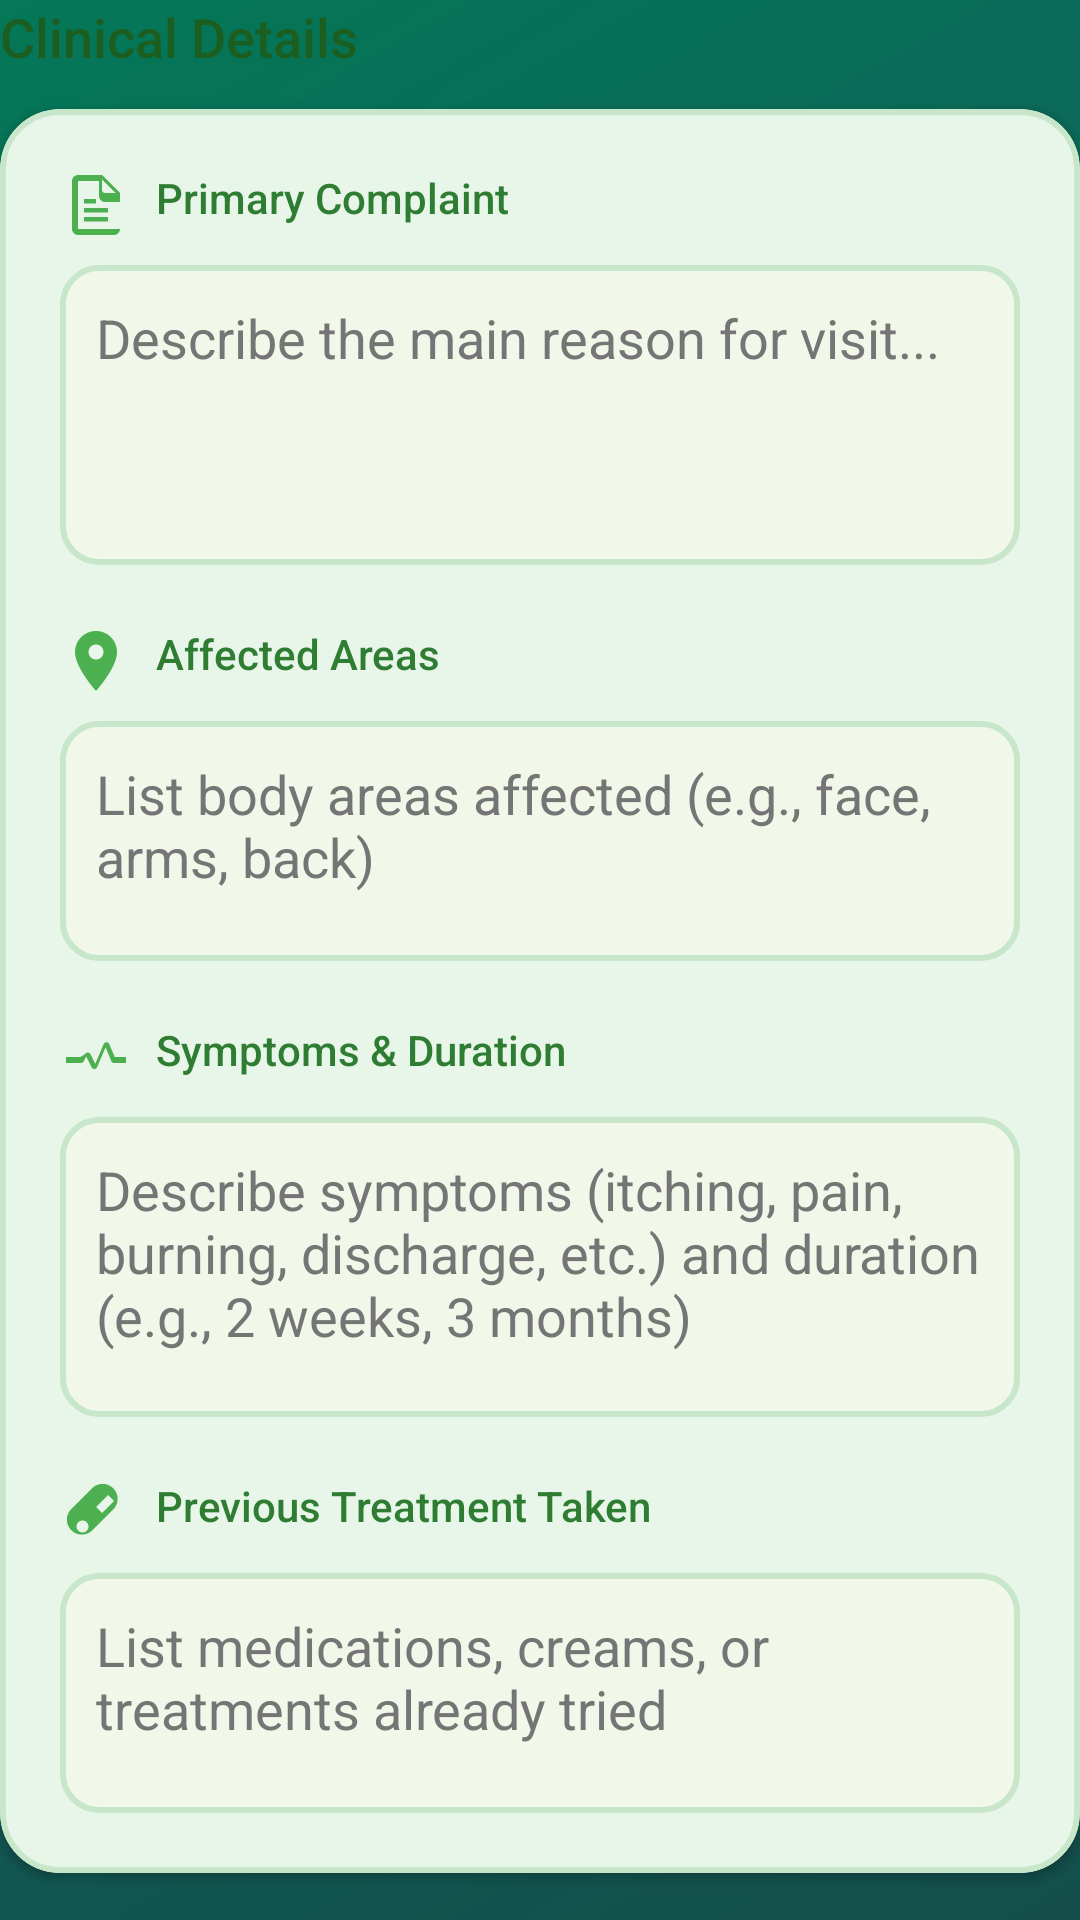

The Android layout XML behind this screen, and the referenced resources:
<!-- AndroidManifest.xml: application theme Theme.SAGAlyze -->
<!-- res/layout/section_clinical_details.xml -->
<?xml version="1.0" encoding="utf-8"?>
<LinearLayout xmlns:android="http://schemas.android.com/apk/res/android"
    xmlns:app="http://schemas.android.com/apk/res-auto"
    android:layout_width="match_parent"
    android:layout_height="wrap_content"
    android:orientation="vertical"
    android:layout_marginBottom="24dp">

    
    <TextView
        android:layout_width="wrap_content"
        android:layout_height="wrap_content"
        android:layout_marginBottom="12dp"
        android:text="@string/clinical_details"
        android:textColor="@color/deep_green"
        android:textSize="18sp"
        android:fontFamily="sans-serif-medium" />

    
    <com.google.android.material.card.MaterialCardView
        android:layout_width="match_parent"
        android:layout_height="wrap_content"
        app:cardBackgroundColor="@color/card_background_green"
        app:cardCornerRadius="20dp"
        app:cardElevation="2dp"
        app:strokeColor="@color/border_green"
        app:strokeWidth="2dp">

        <LinearLayout
            android:layout_width="match_parent"
            android:layout_height="wrap_content"
            android:orientation="vertical"
            android:padding="20dp">

            
            <TextView
                android:layout_width="wrap_content"
                android:layout_height="wrap_content"
                android:text="@string/primary_complaint"
                android:textColor="@color/dark_green"
                android:textSize="14sp"
                android:fontFamily="sans-serif-medium"
                android:drawableStart="@drawable/ic_file_text"
                android:drawableTint="@color/light_green"
                android:drawablePadding="8dp"
                android:layout_marginBottom="8dp" />

            <EditText
                android:id="@+id/et_primary_complaint"
                android:layout_width="match_parent"
                android:layout_height="100dp"
                android:layout_marginBottom="20dp"
                android:background="@drawable/edittext_background"
                android:padding="12dp"
                android:hint="@string/primary_complaint_hint"
                android:textColorHint="@color/text_secondary"
                android:textColor="@color/text_primary"
                android:gravity="top|start"
                android:inputType="textMultiLine" />

            
            <TextView
                android:layout_width="wrap_content"
                android:layout_height="wrap_content"
                android:text="@string/affected_areas"
                android:textColor="@color/dark_green"
                android:textSize="14sp"
                android:fontFamily="sans-serif-medium"
                android:drawableStart="@drawable/ic_map_pin"
                android:drawableTint="@color/light_green"
                android:drawablePadding="8dp"
                android:layout_marginBottom="8dp" />

            <EditText
                android:id="@+id/et_affected_areas"
                android:layout_width="match_parent"
                android:layout_height="80dp"
                android:layout_marginBottom="20dp"
                android:background="@drawable/edittext_background"
                android:padding="12dp"
                android:hint="@string/affected_areas_hint"
                android:textColorHint="@color/text_secondary"
                android:textColor="@color/text_primary"
                android:gravity="top|start"
                android:inputType="textMultiLine" />

            
            <TextView
                android:layout_width="wrap_content"
                android:layout_height="wrap_content"
                android:text="@string/symptoms_and_duration"
                android:textColor="@color/dark_green"
                android:textSize="14sp"
                android:fontFamily="sans-serif-medium"
                android:drawableStart="@drawable/ic_activity"
                android:drawableTint="@color/light_green"
                android:drawablePadding="8dp"
                android:layout_marginBottom="8dp" />

            <EditText
                android:id="@+id/et_symptoms_and_duration"
                android:layout_width="match_parent"
                android:layout_height="100dp"
                android:layout_marginBottom="20dp"
                android:background="@drawable/edittext_background"
                android:padding="12dp"
                android:hint="@string/symptoms_duration_hint"
                android:textColorHint="@color/text_secondary"
                android:textColor="@color/text_primary"
                android:gravity="top|start"
                android:inputType="textMultiLine" />

            
            <TextView
                android:layout_width="wrap_content"
                android:layout_height="wrap_content"
                android:text="@string/previous_treatment"
                android:textColor="@color/dark_green"
                android:textSize="14sp"
                android:fontFamily="sans-serif-medium"
                android:drawableStart="@drawable/ic_pill"
                android:drawableTint="@color/light_green"
                android:drawablePadding="8dp"
                android:layout_marginBottom="8dp" />

            <EditText
                android:id="@+id/et_previous_treatment"
                android:layout_width="match_parent"
                android:layout_height="80dp"
                android:background="@drawable/edittext_background"
                android:padding="12dp"
                android:hint="@string/previous_treatment_hint"
                android:textColorHint="@color/text_secondary"
                android:textColor="@color/text_primary"
                android:gravity="top|start"
                android:inputType="textMultiLine" />

        </LinearLayout>

    </com.google.android.material.card.MaterialCardView>

</LinearLayout>
<!-- resources referenced by this layout -->
<resources>
  <color name="border_green">#C8E6C9</color>
  <color name="card_background_green">#E8F5E9</color>
  <color name="dark_green">#2E7D32</color>
  <color name="deep_green">#1B5E20</color>
  <color name="light_green">#4CAF50</color>
  <color name="text_primary">#0A0A0A</color>
  <color name="text_secondary">#757575</color>
  <!-- drawable edittext_background (drawable) -->
  <?xml version="1.0" encoding="utf-8"?>
  <shape xmlns:android="http://schemas.android.com/apk/res/android"
      android:shape="rectangle">
      <solid android:color="#F1F8E9" />
      <corners android:radius="12dp" />
      <stroke
          android:width="2dp"
          android:color="#C8E6C9" />
  </shape>
  <!-- drawable ic_activity (drawable) -->
  <vector xmlns:android="http://schemas.android.com/apk/res/android"
      android:width="24dp"
      android:height="24dp"
      android:viewportWidth="24"
      android:viewportHeight="24"
      android:tint="?attr/colorControlNormal">
  
      
      <path
          android:fillColor="@android:color/black"
          android:pathData="M22,12h-3.76l-1.83,-4.34a1,1 0 0,0 -1.84,0l-2.8,6.63 -1.63,-3.27a1,1 0 0,0 -1.79,0L6.76,12H2v2h5a1,1 0 0,0 .89,-.55l.83,-1.65 1.83,3.66a1,1 0 0,0 1.8,0l2.83,-6.68 1.83,4.33A1,1 0 0,0 18.24,14H22v-2z" />
  </vector>
  <!-- drawable ic_map_pin (drawable) -->
  <vector xmlns:android="http://schemas.android.com/apk/res/android"
      android:width="24dp"
      android:height="24dp"
      android:viewportWidth="24"
      android:viewportHeight="24"
      android:tint="?attr/colorControlNormal">
  
      
      <path
          android:fillColor="@android:color/black"
          android:pathData="M12,2C8.13,2 5,5.13 5,9c0,5.25 7,13 7,13s7,-7.75 7,-13c0,-3.87 -3.13,-7 -7,-7zM12,11.5c-1.38,0 -2.5,-1.12 -2.5,-2.5s1.12,-2.5 2.5,-2.5 2.5,1.12 2.5,2.5 -1.12,2.5 -2.5,2.5z" />
  </vector>
  <!-- drawable ic_pill (drawable) -->
  <vector xmlns:android="http://schemas.android.com/apk/res/android"
      android:width="24dp"
      android:height="24dp"
      android:viewportWidth="24"
      android:viewportHeight="24">
      <path
          android:fillColor="@android:color/black"
          android:pathData="M17.75,3.75c-1.95,-1.95 -5.11,-1.95 -7.07,0L3.75,10.68c-1.95,1.95 -1.95,5.11 0,7.07 1.95,1.95 5.11,1.95 7.07,0l6.93,-6.93c1.95,-1.95 1.95,-5.11 0,-7.07zM7.5,18.5c-1.1,0 -2,-0.9 -2,-2s0.9,-2 2,-2 2,0.9 2,2 -0.9,2 -2,2zM14,12L12,10l4,-4 2,2 -4,4z"/>
  </vector>
  <string name="affected_areas">Affected Areas</string>
  <string name="affected_areas_hint">List body areas affected (e.g., face, arms, back)</string>
  <string name="clinical_details">Clinical Details</string>
  <string name="previous_treatment">Previous Treatment Taken</string>
  <string name="previous_treatment_hint">List medications, creams, or treatments already tried</string>
  <string name="primary_complaint">Primary Complaint</string>
  <string name="primary_complaint_hint">Describe the main reason for visit...</string>
  <string name="symptoms_and_duration">Symptoms &amp; Duration</string>
  <string name="symptoms_duration_hint">Describe symptoms (itching, pain, burning, discharge, etc.) and duration (e.g., 2 weeks, 3 months)</string>
  <color name="teal_600">#0D9488</color>
  <color name="teal_800">#115E59</color>
  <color name="emerald_600">#059669</color>
  <color name="emerald_700">#047857</color>
  <color name="teal_900">#134E4A</color>
  <!-- drawable gradient_background (drawable) -->
  <?xml version="1.0" encoding="utf-8"?>
  <shape xmlns:android="http://schemas.android.com/apk/res/android">
      <gradient
          android:type="linear"
          android:angle="135"
          android:startColor="@color/teal_900"
          android:centerColor="@color/teal_800"
          android:endColor="@color/emerald_700" />
  </shape>
</resources>
